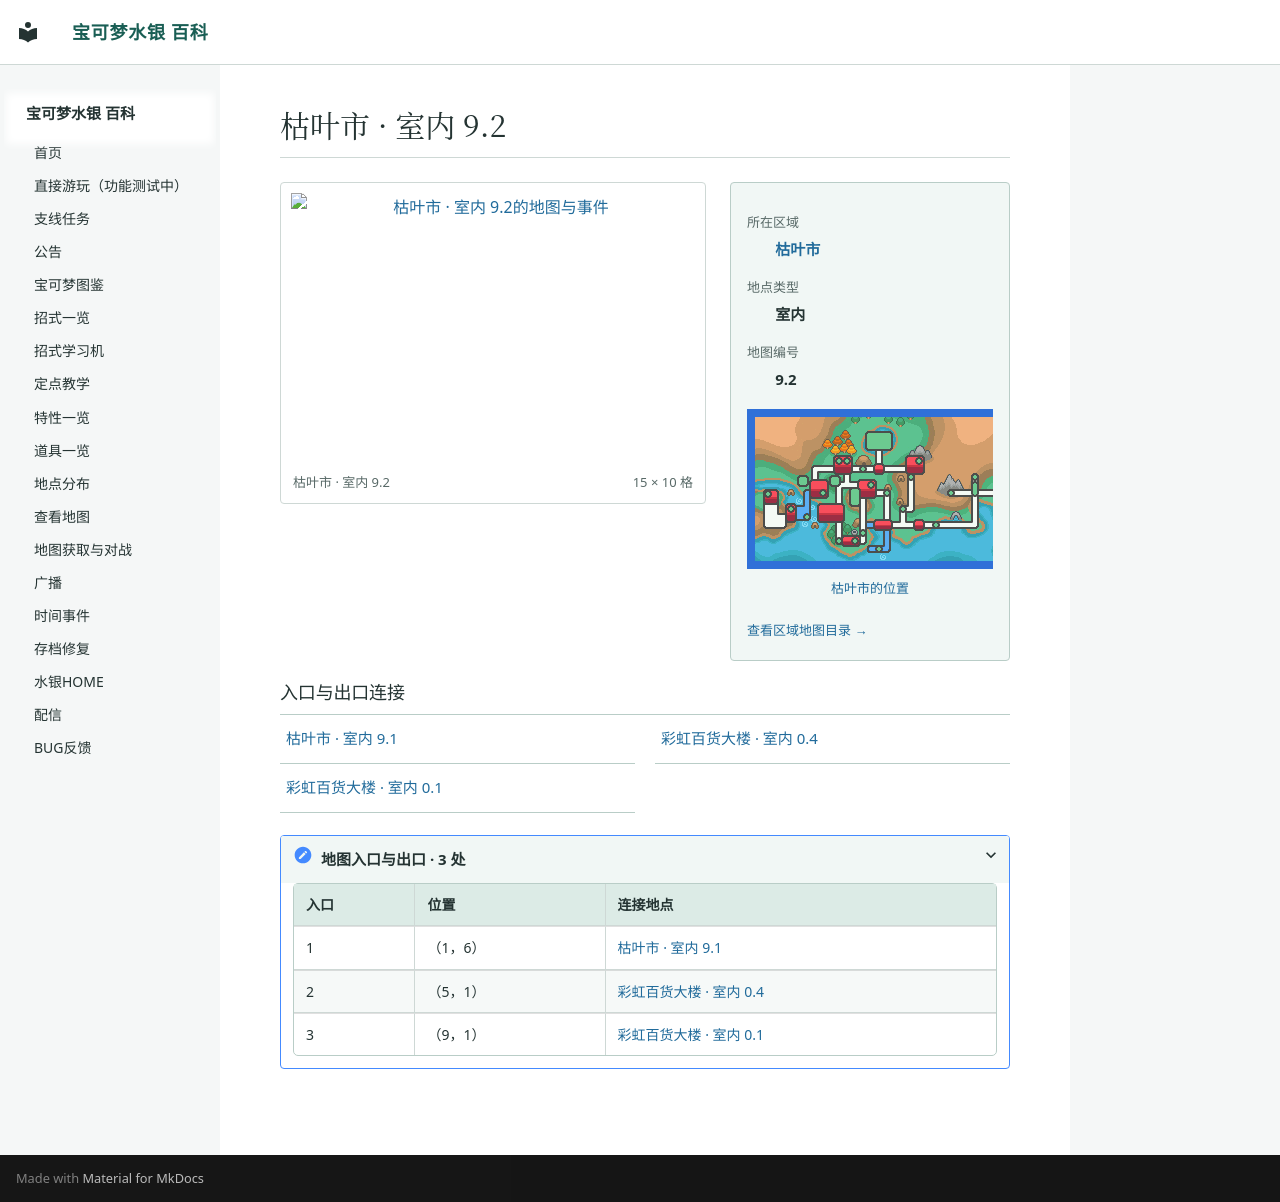

repository: Sum-Light/azoth-wiki · page: locations/map_9_2/index.html · generator: mkdocs

# 枯叶市 · 室内 9.2

<!-- location-atlas:start -->

<div class="loc-profile" data-location-map="9.2">
<div class="loc-profile-layout">
<div class="loc-main-map">
<a class="loc-image-link" href="../../locations/atlas/maps/map_9_2.png" target="_blank" rel="noopener">
<img src="../../locations/atlas/maps/map_9_2.png" alt="枯叶市 · 室内 9.2的地图与事件" loading="lazy" width="240" height="160"></a>
<div class="loc-map-caption"><span>枯叶市 · 室内 9.2</span><span>15 × 10 格</span></div>
</div>
<aside class="loc-facts">
<dl><dt>所在区域</dt><dd><a href="../atlas/?sec=93">枯叶市</a></dd><dt>地点类型</dt><dd>室内</dd><dt>地图编号</dt><dd>9.2</dd></dl>
<a class="loc-world-preview" href="../atlas/?sec=93" aria-label="枯叶市在大地图上的位置">
<span class="loc-world-canvas"><img src="../worldmap.png" alt="世界地图" loading="lazy">
<span class="loc-world-mark" style="left:65.6227%;top:34.3375%;width:4.6887%;height:6.2500%"></span>
</span></a>
<a class="loc-world-label" href="../atlas/?sec=93">枯叶市的位置</a>
<a class="loc-atlas-return" href="../atlas/?sec=93">查看区域地图目录 &rarr;</a>
</aside>
</div>
<h3>入口与出口连接</h3>
<nav class="loc-neighbors" aria-label="出入口连接地点">
<div><a href="../map_9_1/">枯叶市 · 室内 9.1</a></div>
<div><a href="../map_0_4/">彩虹百货大楼 · 室内 0.4</a></div>
<div><a href="../map_0_1/">彩虹百货大楼 · 室内 0.1</a></div>
</nav>
<details class="loc-entrances"><summary>地图入口与出口 · 3 处</summary>
<div class="loc-table-scroll"><table><thead><tr><th>入口</th><th>位置</th><th>连接地点</th></tr></thead><tbody>
<tr><td>1</td><td>（1，6）</td><td><a href="../map_9_1/">枯叶市 · 室内 9.1</a></td></tr>
<tr><td>2</td><td>（5，1）</td><td><a href="../map_0_4/">彩虹百货大楼 · 室内 0.4</a></td></tr>
<tr><td>3</td><td>（9，1）</td><td><a href="../map_0_1/">彩虹百货大楼 · 室内 0.1</a></td></tr>
</tbody></table></div></details>
</div>

<!-- location-atlas:end -->
